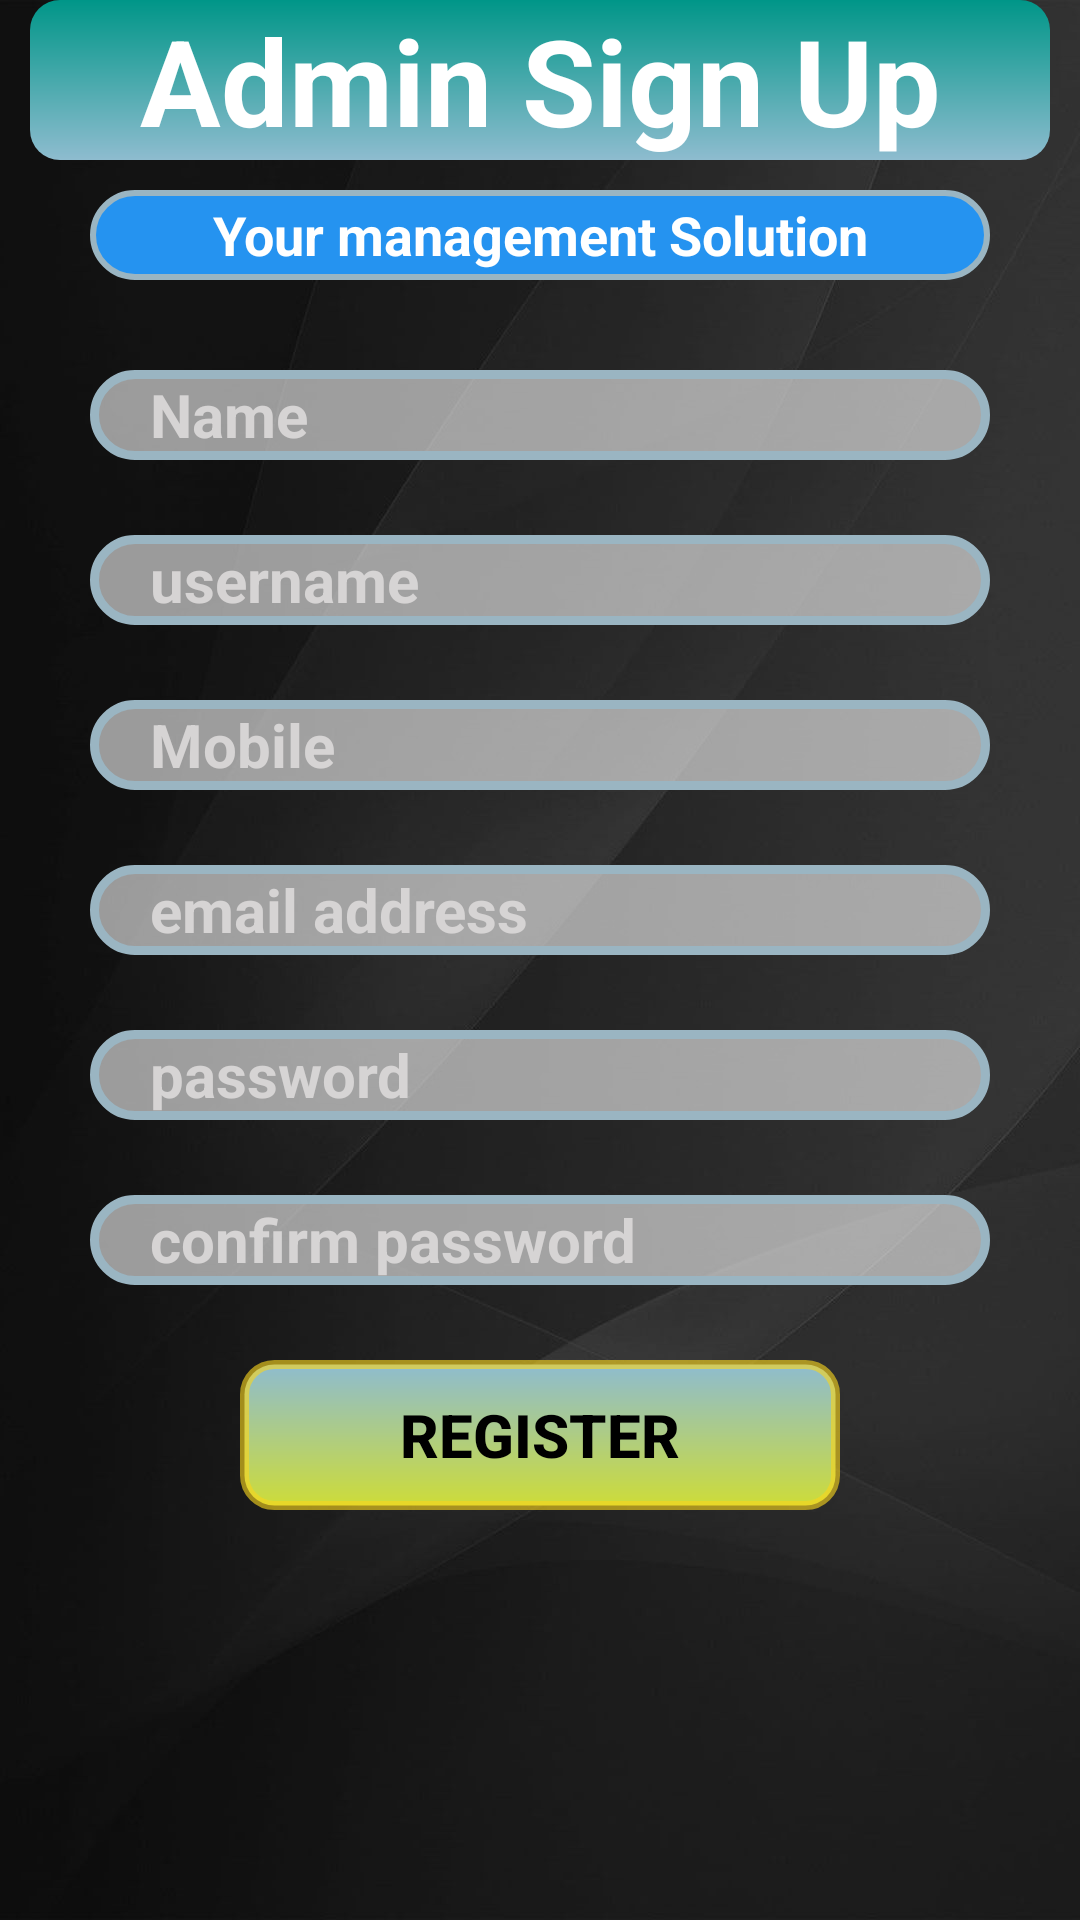

The Android layout XML behind this screen, and the referenced resources:
<!-- AndroidManifest.xml: application theme AppTheme -->
<!-- res/layout/activity_adminsignup.xml -->
<?xml version="1.0" encoding="utf-8"?>
<RelativeLayout xmlns:android="http://schemas.android.com/apk/res/android"
    xmlns:app="http://schemas.android.com/apk/res-auto"
    xmlns:tools="http://schemas.android.com/tools"
    android:layout_width="match_parent"
    android:layout_height="match_parent"
    android:background="@drawable/grey_bg"
    tools:context=".AdminSignupActivity">

    <TextView
        android:id="@+id/text1"
        android:layout_width="match_parent"
        android:layout_height="wrap_content"
        android:layout_centerHorizontal="true"
        android:layout_marginStart="10dp"
        android:layout_marginLeft="10dp"
        android:layout_marginEnd="10dp"
        android:layout_marginRight="10dp"
        android:layout_marginBottom="10dp"
        android:background="@drawable/backedit_main_heading"
        android:gravity="center"
        android:text="Admin Sign Up"
        android:textColor="#fff"
        android:textSize="40dp"
        android:textStyle="bold" />

    <TextView
        android:id="@+id/textt"
        android:layout_width="300dp"
        android:layout_height="30dp"
        android:layout_below="@id/text1"
        android:layout_centerInParent="true"
        android:background="@drawable/backedit_headings"
        android:gravity="center"
        android:text="Your management Solution"
        android:textColor="#fff"
        android:textSize="18sp"
        android:textStyle="bold" />

    <EditText
        android:id="@+id/name"
        android:layout_width="300dp"
        android:layout_height="30dp"
        android:layout_below="@id/textt"
        android:layout_centerHorizontal="true"
        android:layout_marginTop="30dp"
        android:background="@drawable/backedit"
        android:gravity="center|start"
        android:hint="Name"
        android:imeOptions="actionNext"
        android:inputType="text"
        android:paddingLeft="20dp"
        android:textColor="#000"
        android:textColorHint="#D6D4D4"
        android:textSize="20sp"
        android:textStyle="bold" />

    <EditText
        android:id="@+id/user"
        android:layout_width="300dp"
        android:layout_height="30dp"
        android:layout_below="@id/name"
        android:layout_centerHorizontal="true"
        android:layout_marginTop="25dp"
        android:background="@drawable/backedit"
        android:gravity="center|start"
        android:hint="username"
        android:imeOptions="actionNext"
        android:inputType="text"
        android:paddingLeft="20dp"
        android:textColor="#000"
        android:textColorHint="#D6D4D4"
        android:textSize="20sp"
        android:textStyle="bold" />

    <EditText
        android:id="@+id/Mobile"
        android:layout_width="300dp"
        android:layout_height="30dp"
        android:layout_below="@id/user"
        android:layout_centerHorizontal="true"

        android:layout_marginTop="25dp"
        android:background="@drawable/backedit"
        android:gravity="center|start"
        android:hint="Mobile"
        android:imeOptions="actionNext"
        android:paddingLeft="20dp"
        android:textColor="#000"
        android:textColorHint="#D6D4D4"
        android:textSize="20sp"
        android:textStyle="bold" />

    <EditText
        android:id="@+id/email"
        android:layout_width="300dp"
        android:layout_height="30dp"
        android:layout_below="@id/Mobile"
        android:layout_centerHorizontal="true"

        android:layout_marginTop="25dp"
        android:background="@drawable/backedit"
        android:gravity="center|start"
        android:hint="email address"
        android:imeOptions="actionNext"
        android:paddingLeft="20dp"
        android:textColor="#000"
        android:textColorHint="#D6D4D4"
        android:textSize="20sp"
        android:textStyle="bold" />

    <EditText
        android:id="@+id/pass"
        android:layout_width="300dp"
        android:layout_height="30dp"
        android:layout_below="@id/email"
        android:layout_centerHorizontal="true"
        android:layout_marginTop="25dp"
        android:background="@drawable/backedit"
        android:gravity="center|start"
        android:hint="password"
        android:imeOptions="actionNext"
        android:inputType="textPassword"
        android:paddingLeft="20dp"
        android:textColor="#000"
        android:textColorHint="#D6D4D4"
        android:textSize="20sp"
        android:textStyle="bold" />

    <EditText
        android:id="@+id/cpass"
        android:layout_width="300dp"
        android:layout_height="30dp"
        android:layout_below="@id/pass"
        android:layout_centerHorizontal="true"
        android:layout_marginTop="25dp"
        android:background="@drawable/backedit"
        android:gravity="center|start"
        android:hint="confirm password"
        android:imeOptions="actionDone"
        android:inputType="textPassword"
        android:paddingLeft="20dp"
        android:textColor="#000"
        android:textColorHint="#D6D4D4"
        android:textSize="20sp"
        android:textStyle="bold" />

    <Button
        android:id="@+id/register"
        android:layout_width="200dp"
        android:layout_height="50dp"
        android:layout_below="@id/cpass"
        android:layout_centerInParent="true"
        android:layout_marginStart="25dp"
        android:layout_marginLeft="25dp"

        android:layout_marginTop="25dp"
        android:layout_marginEnd="25dp"
        android:layout_marginRight="25dp"
        android:layout_marginBottom="25dp"
        android:background="@drawable/button"
        android:text="Register"
        android:textColor="@color/colorPrimaryDark"
        android:textSize="20sp"
        android:textStyle="bold" />

</RelativeLayout>
<!-- resources referenced by this layout -->
<resources>
  <color name="colorPrimaryDark">#000000</color>
  <!-- drawable backedit (drawable) -->
  <?xml version="1.0" encoding="utf-8"?>
  <shape xmlns:android="http://schemas.android.com/apk/res/android"
      android:shape="rectangle">
      <corners
          android:radius="30dp">
  
      </corners>
      <solid
          android:color="#94ffffff"
          android:width="3dp">
  
      </solid>
  
      <stroke
          android:width="3dp"
          android:color="#9AB5C2">
      </stroke>
  </shape>
  <!-- drawable backedit_headings (drawable) -->
  <?xml version="1.0" encoding="utf-8"?>
  <shape xmlns:android="http://schemas.android.com/apk/res/android"
      android:shape="rectangle">
      <corners
          android:radius="30dp">
  
      </corners>
      <solid
          android:color="#2593F0"
          android:width="3dp">
  
      </solid>
  
      <stroke
          android:width="2dp"
          android:color="#9AB5C2">
      </stroke>
  </shape>
  <!-- drawable backedit_main_heading (drawable) -->
  <?xml version="1.0" encoding="utf-8"?>
  <shape xmlns:android="http://schemas.android.com/apk/res/android"
      android:shape="rectangle">
      <corners
          android:radius="10dp">
  
      </corners>
      <solid
          android:color="#009688"
          android:width="3dp">
      </solid>
      <gradient
          android:angle="270"
          android:startColor="#009688"
          android:endColor="#8EBCCF"
          android:type="linear"
          />
  </shape>
  <!-- drawable button (drawable) -->
  <?xml version="1.0" encoding="utf-8"?>
  <shape xmlns:android="http://schemas.android.com/apk/res/android"
      android:shape="rectangle"
      >
  
      <corners
          android:radius="10dp">
  
      </corners>
      <solid
          android:color="#CDDC39"
          android:width="3dp">
  
      </solid>
  
      <stroke
          android:width="3dp"
          android:color="#9EF8D51D">
      </stroke>
      <gradient
          android:angle="90"
          android:startColor="#CDDC39"
          android:endColor="#8EBCCF"
          android:type="linear"
          />
  </shape>
  <!-- drawable grey_bg: jpg bitmap (drawable, 78269 bytes) -->
  <style name="AppTheme" parent="Theme.AppCompat.Light.DarkActionBar">
          
          <item name="colorPrimary">@color/colorPrimary</item>
          <item name="colorPrimaryDark">@color/colorPrimaryDark</item>
          <item name="colorAccent">@color/colorAccent</item>
      </style>
  <color name="colorPrimary">#474947</color>
  <color name="colorAccent">#2593F0</color>
</resources>
